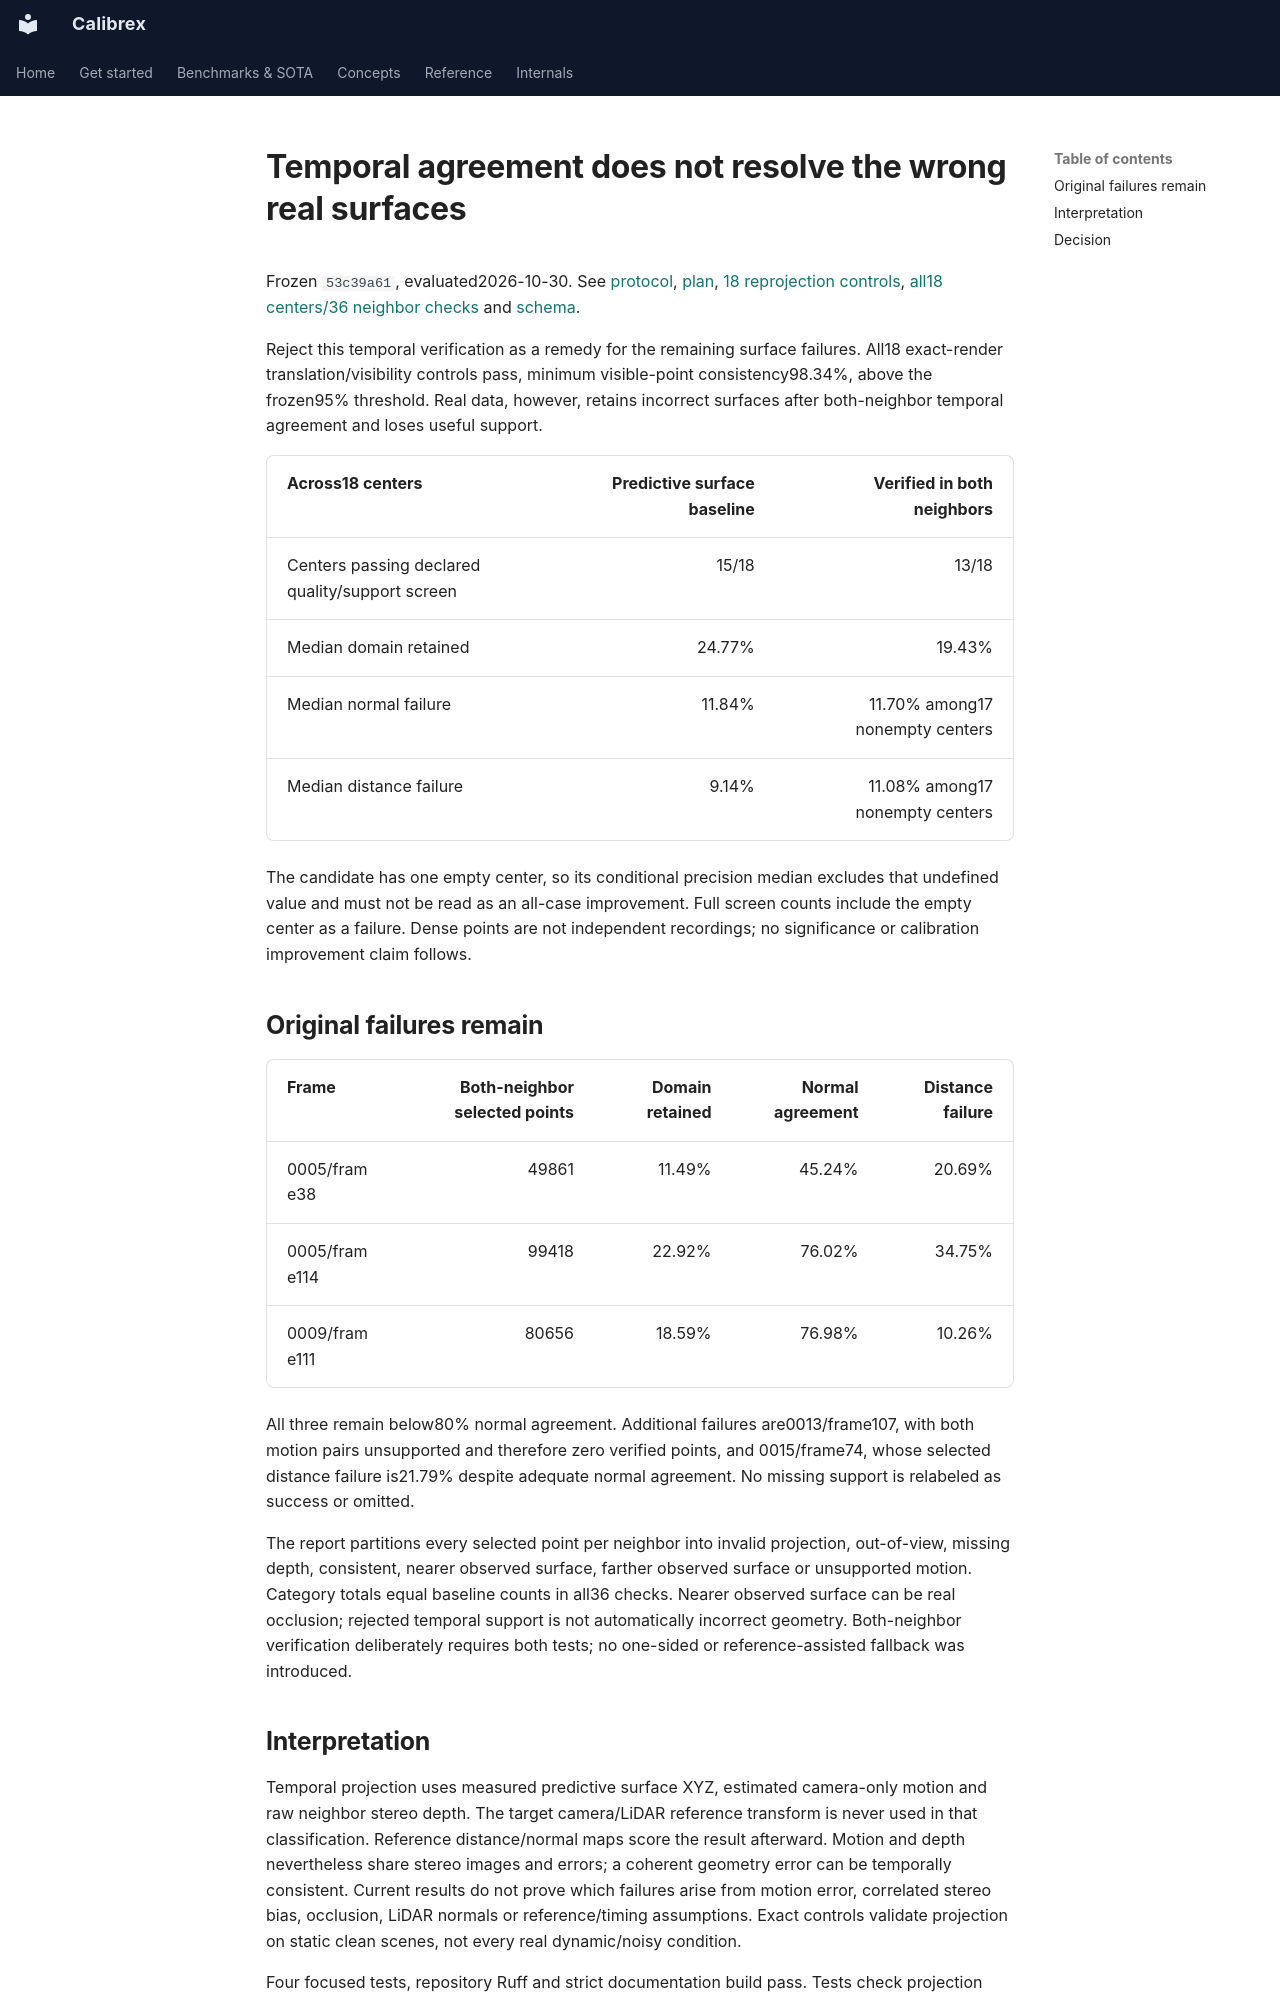

repository: rsasaki0109/Calibrex · page: research/temporal_surface_check_results/index.html · generator: mkdocs

# Temporal agreement does not resolve the wrong real surfaces

Frozen `53c39a61`, evaluated2026-10-30. See
[protocol](temporal_surface_check_protocol.md),
[plan](../assets/temporal_surface_check_20261030/plan.json),
[18 reprojection controls](../assets/temporal_surface_check_20261030/evaluation.controls.json),
[all18 centers/36 neighbor checks](../assets/temporal_surface_check_20261030/evaluation.json)
and [schema](../assets/temporal_surface_check_20261030/evaluation.schema.json).

Reject this temporal verification as a remedy for the remaining surface failures.
All18 exact-render translation/visibility controls pass, minimum visible-point
consistency98.34%, above the frozen95% threshold. Real data, however, retains
incorrect surfaces after both-neighbor temporal agreement and loses useful support.

| Across18 centers | Predictive surface baseline | Verified in both neighbors |
| --- | ---: | ---: |
| Centers passing declared quality/support screen | 15/18 | 13/18 |
| Median domain retained | 24.77% | 19.43% |
| Median normal failure | 11.84% | 11.70% among17 nonempty centers |
| Median distance failure | 9.14% | 11.08% among17 nonempty centers |

The candidate has one empty center, so its conditional precision median excludes
that undefined value and must not be read as an all-case improvement. Full screen
counts include the empty center as a failure. Dense points are not independent
recordings; no significance or calibration improvement claim follows.

## Original failures remain

| Frame | Both-neighbor selected points | Domain retained | Normal agreement | Distance failure |
| --- | ---: | ---: | ---: | ---: |
| 0005/frame38 | 49861 | 11.49% | 45.24% | 20.69% |
| 0005/frame114 | 99418 | 22.92% | 76.02% | 34.75% |
| 0009/frame111 | 80656 | 18.59% | 76.98% | 10.26% |

All three remain below80% normal agreement. Additional failures are0013/frame107,
with both motion pairs unsupported and therefore zero verified points, and
0015/frame74, whose selected distance failure is21.79% despite adequate normal
agreement. No missing support is relabeled as success or omitted.

The report partitions every selected point per neighbor into invalid projection,
out-of-view, missing depth, consistent, nearer observed surface, farther observed
surface or unsupported motion. Category totals equal baseline counts in all36
checks. Nearer observed surface can be real occlusion; rejected temporal support
is not automatically incorrect geometry. Both-neighbor verification deliberately
requires both tests; no one-sided or reference-assisted fallback was introduced.
